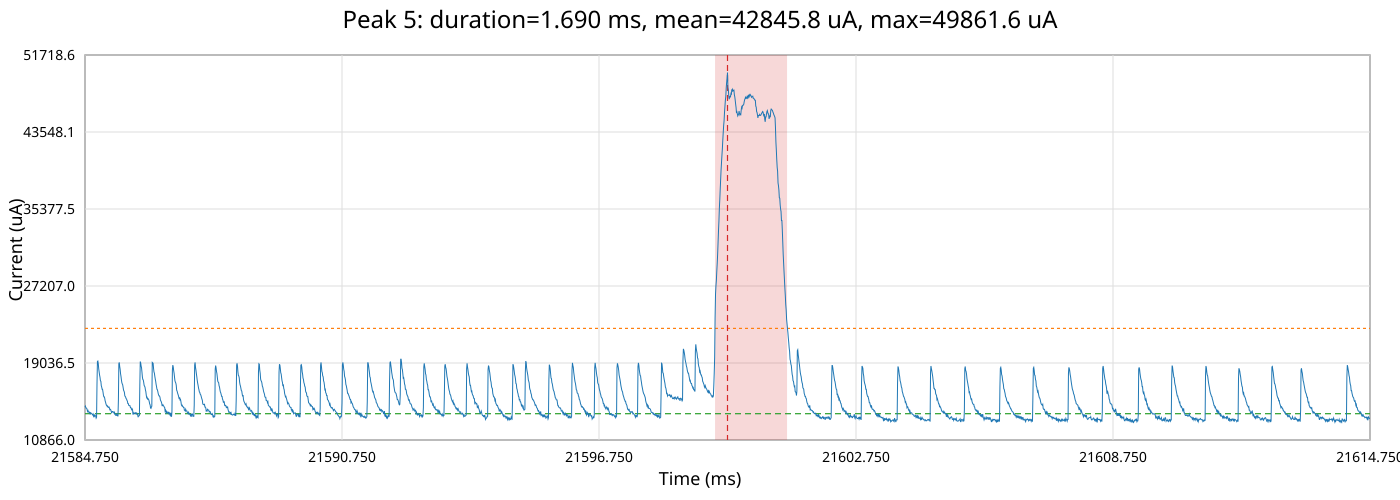

The file beside this chart, header and first rows:
time_ms, time_relative_ms, current_ua
21585, -15.0, 14362
21585, -14.99, 14456
21585, -14.98, 14268
21585, -14.97, 14268
21585, -14.96, 14221
21585, -14.95, 14080
21585, -14.94, 13893
21585, -14.93, 13986
21585, -14.92, 13846
21585, -14.91, 13846
21585, -14.9, 13752
21585, -14.89, 13799
21585, -14.88, 13658
21585, -14.87, 13752
21585, -14.86, 13705
21585, -14.85, 13705
21585, -14.84, 13658
21585, -14.83, 13565
21585, -14.82, 13518
21585, -14.81, 13611
21585, -14.8, 13377
21585, -14.79, 13471
21585, -14.78, 13377
21585, -14.77, 13518
21585, -14.76, 13424
21585, -14.75, 13424
21585, -14.74, 13190
21585, -14.73, 13284
21585, -14.72, 16768
21585, -14.71, 19195
21585, -14.7, 19243
21585, -14.69, 18956
21585, -14.68, 18431
21585, -14.67, 18098
21585, -14.66, 17765
21585, -14.65, 17527
21585, -14.64, 17147
21585, -14.63, 17100
21585, -14.62, 16626
21585, -14.61, 16484
21585, -14.6, 16247
21585, -14.59, 16247
21585, -14.58, 15963
21585, -14.57, 15633
21585, -14.56, 15444
21585, -14.55, 15444
21585, -14.54, 15303
21585, -14.53, 15020
21585, -14.52, 14879
21585, -14.51, 14691
21585, -14.5, 14550
21585, -14.49, 14550
21585, -14.48, 14409
21585, -14.47, 14456
21585, -14.46, 14362
21585, -14.45, 14315
21585, -14.44, 14362
21585, -14.43, 14268
21585, -14.42, 14080
21585, -14.41, 14127
... 2,941 more rows
